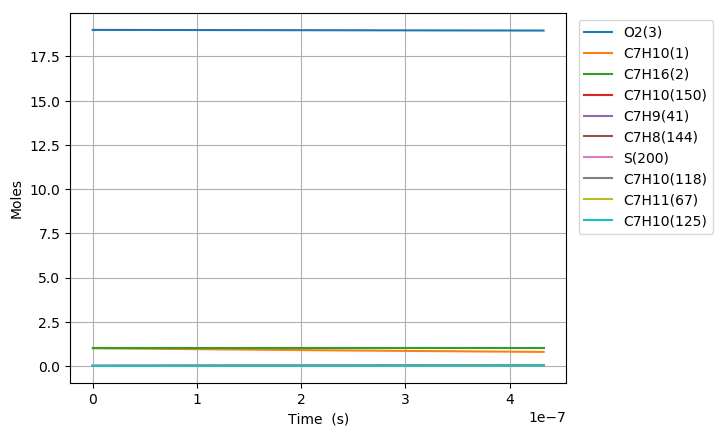

The table this chart was drawn from, first rows:
Time (s), Volume (m^3), H(4), O(5), OH(6), H2(7), H2O(8), Ar(9), He(10), HO2(11), H2O2(12), N2, Ne, C7H10(1), C7H16(2), O2(3), C7H10(57), C7H10(54), C7H11(67), C7H9(41), C7H10(125), S(151), S(153), S(152)
0.0, 0.4236, 0.0, 0.0, 0.0, 0.0, 0.0, 0.0, 0.0, 0.0, 0.0, 154.0, 0.0, 1.0, 1.0, 19.0, 0.0, 0.0, 0.0, 0.0, 0.0, 0.0, 0.0, 0.0
1.0188214477291897e-21, 0.4236, 6.5879786161463738e-23, 2.954424035852944e-37, 4.9627173063290617e-38, 8.1570160041014451e-59, 1.3509688118041051e-51, 0.0, 0.0, 5.4777659972750613e-23, 1.1975345618935972e-40, 154.0, 0.0, 1, 1.0, 19.0, 3.967039700385881e-17, 8.3599596409672181e-17, 2.1672253546720086e-16, 2.1672265612399822e-16, 6.0794465895869847e-26, 1.0020159587278136e-27, 1.0020083963725049e-27, 6.4907760295279817e-28
2.852700053641731e-21, 0.4236, 1.8446340125235438e-22, 9.8803077077059915e-37, 2.9974812530261444e-37, 1.2326882619729142e-57, 1.603870206076304e-50, 0.0, 0.0, 1.533774484023358e-22, 7.2331087731715653e-40, 154.0, 0.0, 1, 1.0, 19.0, 1.1107711161080442e-16, 2.3407886948655125e-16, 6.0682309930491336e-16, 6.0682343714184437e-16, 3.6719857340822896e-25, 6.052176390614662e-27, 6.0520833575946113e-27, 3.9204287187862165e-27
6.520457265466814e-21, 0.4236, 4.2163063143515951e-22, 3.0163756681038033e-36, 1.4431581926855784e-36, 1.3260697890840087e-56, 1.5746892934791791e-49, 0.0, 0.0, 3.5057702717604258e-22, 3.4824305349736686e-39, 154.0, 0.0, 1, 1.0, 19.0, 2.5389054082469469e-16, 5.3503741379818637e-16, 1.387024226967343e-15, 1.3870249991561349e-15, 1.7679030592095237e-24, 2.9138624078284853e-26, 2.9137693830135075e-26, 1.8875176648137128e-26
1.3855971689116978e-20, 0.4236, 8.9596509180486492e-22, 9.6457381149045532e-36, 6.3026509790904788e-36, 1.2188866119389075e-55, 1.3927948529905778e-48, 0.0, 0.0, 7.4497619238160163e-22, 1.5208689235515336e-38, 154.0, 0.0, 1, 1.0, 19.0, 5.3951739925247138e-16, 1.1369544950529648e-15, 2.9474264822402207e-15, 2.9474281230991128e-15, 7.7208970753376386e-24, 1.2725602674272609e-25, 1.2724772642514776e-25, 8.2432855102459758e-26
2.852700053641731e-20, 0.4236, 1.8446340125606567e-21, 3.3195153619315116e-35, 2.6312327158629826e-35, 1.0427831825634275e-54, 1.1707279983908935e-47, 0.0, 0.0, 1.533774553425302e-21, 6.3493285166512978e-38, 154.0, 0.0, 1, 1.0, 19.0, 1.1107711161080091e-15, 2.3407886280885543e-15, 6.0682309925780481e-15, 6.0682343706426799e-15, 3.2233224977049734e-23, 5.3126886117613151e-25, 5.3119879664019152e-25, 3.4414094083266607e-25
5.786905823101797e-20, 0.4236, 3.741971854137762e-21, 1.2145674708954599e-34, 1.0749444194601593e-34, 8.6219334061295569e-54, 9.5983354640249431e-47, 0.0, 0.0, 3.1113713980430311e-21, 2.5939079906016345e-37, 154.0, 0.0, 1, 1.0, 19.0, 2.2532785498190235e-15, 4.7484567762638731e-15, 1.230984001242199e-14, 1.2309846864360453e-14, 1.3168323778912771e-22, 2.1704066460459908e-24, 2.1698310698247881e-24, 1.4059280150919768e-24
1.165531736202193e-19, 0.4236, 7.5366475375540625e-21, 4.6263098402103487e-34, 4.3450972124513174e-34, 7.0112137040611864e-53, 7.7729809162823228e-46, 0.0, 0.0, 6.2665655773998043e-21, 1.0484991782700689e-36, 154.0, 0.0, 1, 1.0, 19.0, 4.538293417240806e-15, 9.5637926010311069e-15, 2.4793058048783022e-14, 2.4793071846320098e-14, 5.3228467169454275e-22, 8.7731306764776183e-24, 8.7684657721434002e-24, 5.6829856749079202e-24
2.3392140439862195e-19, 0.4236, 1.5125998905435021e-20, 1.8035836590112265e-33, 1.747144478829649e-33, 5.6547988956899565e-52, 6.256371277363911e-45, 0.0, 0.0, 1.2576955896598601e-20, 4.2159698487481709e-36, 154.0, 0.0, 1, 1.0, 19.0, 9.1083231520833871e-15, 1.9194462364232342e-14, 4.9759494108197685e-14, 4.9759521788348163e-14, 2.1402930146035933e-21, 3.5276372553547179e-23, 3.5238824368363864e-23, 2.2851034240550854e-23
4.686578659554272e-19, 0.4236, 3.0304701645390361e-20, 7.1199058228053072e-33, 7.0068307906551139e-33, 4.5422436725065451e-51, 5.0203439388825665e-44, 0.0, 0.0, 2.5197744376937209e-20, 1.6907930888880614e-35, 154.0, 0.0, 1, 1.0, 19.0, 1.8248382621764621e-14, 3.8455794345304847e-14, 9.9692366173797397e-14, 9.9692421584938432e-14, 8.5835303366005444e-21, 1.4147403136003563e-22, 1.4117295161782106e-22, 9.1642857962581203e-23
9.381307890690378e-19, 0.4236, 6.0662107142074778e-20, 2.829021748008701e-32, 2.8063870606622101e-32, 3.6411732112856863e-50, 4.0223843778705861e-43, 0.0, 0.0, 5.0439352705378414e-20, 6.771996417339611e-35, 154.0, 0.0, 1, 1.0, 19.0, 3.6528501561111349e-14, 7.697842812615356e-14, 1.9955811009207853e-13, 1.9955822082904419e-13, 3.4378877411605495e-20, 5.6663404748283792e-22, 5.6422621764721664e-22, 3.6704936062521342e-22
1.877076635296259e-18, 0.4236, 1.2137691820253852e-19, 1.1278151070893444e-31, 1.1232861905334285e-31, 2.9158960000639007e-49, 3.2203532861553118e-42, 0.0, 0.0, 1.0092269483331629e-19, 2.7105673481981244e-34, 154.0, 0.0, 1, 1.0, 19.0, 7.3088739439741879e-14, 1.5402357496285516e-13, 3.992895970769673e-13, 3.9928981792721914e-13, 1.3760498037615164e-19, 2.2680128601748583e-21, 2.2488105365695224e-21, 1.4691533777005695e-21
3.754968327750702e-18, 0.4236, 2.4280654059184565e-19, 4.5036678158784465e-31, 4.4946079157011221e-31, 2.3339055265452558e-48, 2.5772613630507644e-41, 0.0, 0.0, 2.0188988097341014e-19, 1.0845831665055349e-33, 154.0, 0.0, 1, 1.0, 19.0, 1.4620921519675119e-13, 3.0811338573778816e-13, 7.9875256764005102e-13, 7.9875300661278688e-13, 5.5059817428935375e-19, 9.0750054986586587e-21, 8.9225295595806338e-21, 5.878522186331289e-21
7.510751712659587e-18, 0.4236, 4.856657864439784e-19, 1.7999480991431579e-30, 1.7981358420104075e-30, 1.8676083101529575e-47, 2.0622006713413349e-40, 0.0, 0.0, 4.0382626079043973e-19, 4.3390641841198636e-33, 154.0, 0.0, 1, 1.0, 19.0, 2.9245016670976273e-13, 6.1629107570588012e-13, 1.5976784951394442e-12, 1.5976793623242511e-12, 2.2027433358923709e-18, 3.6305929959395551e-20, 3.5104737831563373e-20, 2.3517876728270534e-20
1.5022318482477358e-17, 0.4236, 9.7138428244231772e-19, 7.1967541423447671e-30, 7.1931287878255876e-30, 1.4942934793502635e-46, 1.6499171918979882e-39, 0.0, 0.0, 8.0770705057163017e-19, 1.735787157776346e-32, 154.0, 0.0, 1, 1.0, 19.0, 5.8493206973175807e-13, 1.2326387294118203e-12, 3.1955302956311422e-12, 3.1955319900032107e-12, 8.811627329445525e-18, 1.4523552867901332e-19, 1.3591372813726981e-19, 9.4078844219871362e-20
3.00454520221129e-17, 0.4236, 1.9428212916152903e-18, 2.8780942300319422e-29, 2.8773686245654793e-29, 1.1955387246979776e-45, 1.3199964279647528e-38, 0.0, 0.0, 1.6155007507206967e-18, 6.9435929731424108e-32, 154.0, 0.0, 1, 1.0, 19.0, 1.1698958757596367e-12, 2.4653031326775215e-12, 6.3912336785862332e-12, 6.3912369310712561e-12, 3.5247438608173932e-17, 5.8096566996821573e-19, 5.1062567498417485e-19, 3.7632813970372971e-19
6.009171910138398e-17, 0.4236, 3.8856953786663957e-18, 1.1511164241620506e-28, 1.1509708891779237e-28, 9.5650648373966017e-45, 1.0560222274911842e-37, 0.0, 0.0, 3.2312166333516365e-18, 2.7776231498466636e-31, 154.0, 0.0, 1, 1.0, 19.0, 2.3398234877509467e-12, 4.9305083288222857e-12, 1.2782639572383642e-11, 1.2782645689616717e-11, 1.4098858334691388e-16, 2.3239092867999638e-18, 1.818869934956326e-18, 1.5053228013679488e-18
9.013798618065506e-17, 0.4236, 5.8285695344226499e-18, 2.4460468584566835e-28, 2.445827808380929e-28, 2.8397304979458251e-44, 3.0195820095410099e-37, 0.0, 0.0, 4.8470609983020716e-18, 5.9026753529677055e-31, 154.0, 0.0, 1, 1.0, 19.0, 3.5097510996778094e-12, 7.3955899207781715e-12, 1.9174044594068716e-11, 1.9174053432378302e-11, 2.9959659941465071e-16, 4.9383357977779008e-18, 3.5781411721523545e-18, 3.1988001728819014e-18
1.502305203391972e-16, 0.4236, 9.7143181207556747e-18, 6.762403020678873e-28, 6.7620333360481521e-28, 1.3303239680935716e-43, 1.3876974887602149e-36, 0.0, 0.0, 8.0792636573811556e-18, 1.6320612805855252e-30, 154.0, 0.0, 1, 1.0, 19.0, 5.849606323273746e-12, 1.2325258737511569e-11, 3.1956851148993029e-11, 3.195686543833191e-11, 8.2825891217431392e-16, 1.3653116883504124e-17, 8.3173323961070711e-18, 8.8435789790099065e-18
2.0386827430091436e-16, 0.4236, 1.3182683079303531e-17, 1.1986208027245571e-27, 1.1985700018759059e-27, 3.047847127795971e-43, 3.100830254174532e-36, 0.0, 0.0, 1.0964690594038511e-17, 2.8929854941396558e-30, 154.0, 0.0, 1, 1.0, 19.0, 7.9381283091473389e-12, 1.6725019484041722e-11, 4.3366602394439703e-11, 4.3366621844386547e-11, 1.4680393467018649e-15, 2.4200132770917464e-17, 1.3228863764006804e-17, 1.5674991038386264e-17
2.575060282626315e-16, 0.4236, 1.665104826997543e-17, 1.8668280974518287e-27, 1.8667629284405381e-27, 5.850505273440081e-43, 5.8441247086935246e-36, 0.0, 0.0, 1.3850551615225283e-17, 4.506051022859011e-30, 154.0, 0.0, 1, 1.0, 19.0, 1.0026650294803194e-11, 2.1124362748259922e-11, 5.4776350693414241e-11, 5.4776375854886883e-11, 2.2863815586784343e-15, 3.7691494181718051e-17, 1.8628147759126818e-17, 2.4413278417648882e-17
3.1114378222434865e-16, 0.4236, 2.0119413678851795e-17, 2.6721176505265951e-27, 2.6720375098745248e-27, 9.9258864595007509e-43, 9.747753240178543e-36, 0.0, 0.0, 1.6736820690583145e-17, 6.4501889656364183e-30, 154.0, 0.0, 1, 1.0, 19.0, 1.2115172280254369e-11, 2.5523313599212262e-11, 6.61860962226071e-11, 6.6186127743156007e-11, 3.2725632413033338e-15, 5.3950638179951985e-17, 2.4356338262636577e-17, 3.4944019684270401e-17
4.1841929014778297e-16, 0.4236, 2.7056144993315091e-17, 4.5947448618115303e-27, 4.5946331167818216e-27, 2.1881901248918485e-42, 2.0748875164135796e-35, 0.0, 0.0, 2.2510287717005936e-17, 1.1092241193339858e-29, 154.0, 0.0, 1, 1.0, 19.0, 1.6292216250690784e-11, 3.4320322128252909e-11, 8.900558097599527e-11, 8.9005626948289528e-11, 5.6269464660647621e-15, 9.276937309912772e-17, 3.6302093978372285e-17, 6.0085549957014926e-17
5.256947980712172e-16, 0.4236, 3.3992877114980484e-17, 7.0244805446186066e-27, 7.0243341177752407e-27, 4.0930520245703074e-42, 3.7667126059615283e-35, 0.0, 0.0, 2.8285264255200472e-17, 1.6959432058613695e-29, 154.0, 0.0, 1, 1.0, 19.0, 2.0469260220370028e-11, 4.3115879295748703e-11, 1.1182505548316765e-10, 1.1182511895468583e-10, 8.6020929895813006e-15, 1.4182692860303614e-16, 4.8813176497396412e-17, 9.185726924005441e-17
6.329703059946515e-16, 0.4236, 4.0929610098194629e-17, 9.9954678028376891e-27, 9.9952827149400646e-27, 6.919746953275998e-42, 6.2236453608096744e-35, 0.0, 0.0, 3.4061851936419106e-17, 2.4134577495262699e-29, 154.0, 0.0, 1, 1.0, 19.0, 2.4646304189241113e-11, 5.1909887623852371e-11, 1.3464451905428889e-10, 1.3464460357193792e-10, 1.223969515942513e-14, 2.0181264212088539e-16, 6.1633895146720478e-17, 1.307050583097802e-16
8.475213218415201e-16, 0.4236, 5.4803078697623098e-17, 1.7591580320630188e-26, 1.7591301308981239e-26, 1.6430241477444265e-41, 1.4329594233227381e-34, 0.0, 0.0, 4.5619951152825807e-17, 4.2484254057901342e-29, 154.0, 0.0, 1, 1.0, 19.0, 3.3000392124513458e-11, 6.9493172356862499e-11, 1.8028341277468554e-10, 1.8028355092632265e-10, 2.1538795104774853e-14, 3.5518179268802303e-16, 8.7522861874855508e-17, 2.3002271869423201e-16
1.0620723376883888e-15, 0.4236, 6.8676550797384874e-17, 2.7386723796069337e-26, 2.7386324531157597e-26, 3.2062091008600721e-41, 2.7498061013587851e-34, 0.0, 0.0, 5.7184596183669775e-17, 6.6152775686202007e-29, 154.0, 0.0, 1, 1.0, 19.0, 4.1354480056502374e-11, 8.7070167890276957e-11, 2.2592226206387495e-10, 2.2592246935903907e-10, 3.3527854902249107e-14, 5.5295008201738469e-16, 1.1357807796505467e-16, 3.5808182879942732e-16
1.491174369382126e-15, 0.4236, 9.6423505505611344e-17, 5.3578987210911178e-26, 5.3578234541874076e-26, 8.9600184400798879e-41, 7.55425075016183e-34, 0.0, 0.0, 8.0333538096338817e-17, 1.2947417015564755e-28, 154.0, 0.0, 1, 1.0, 19.0, 5.8062655910622753e-11, 1.222052891173997e-10, 3.1719982725152359e-10, 3.1720021992673056e-10, 6.5576812517494448e-14, 1.0817811151853046e-15, 1.6568161475000901e-16, 7.0046274745247196e-16
2.3493784327696005e-15, 0.4236, 1.5191745695851343e-16, 1.3237273247819198e-25, 1.3237060391489264e-25, 3.6058797538108631e-40, 3.0028152652696961e-33, 0.0, 0.0, 1.2671003240261974e-16, 3.2016036580217388e-28, 154.0, 0.0, 1, 1.0, 19, 9.147900757943205e-11, 1.9240012371395176e-10, 4.9975442404742544e-10, 4.9975537601539286e-10, 1.6192749799717336e-13, 2.6726374589154638e-15, 2.6986331540096637e-16, 1.7301289186258662e-15
3.207582496157075e-15, 0.4236, 2.0741146446162682e-16, 2.4638015736359201e-25, 2.4637547330322413e-25, 9.0680039150658875e-40, 7.5183286944201672e-33, 0.0, 0.0, 1.7319134371898311e-16, 5.9637706192131071e-28, 154.0, 0.0, 1, 1.0, 19, 1.2489535919566455e-10, 2.6249450990998488e-10, 6.8230830938936164e-10, 6.8231007223250815e-10, 3.0124106933223983e-13, 4.9744342634901335e-15, 3.7401846366631807e-16, 3.2194695033697932e-15
4.0657865595445496e-15, 0.4236, 2.6290552801557161e-16, 3.9560217362463654e-25, 3.9559335451616151e-25, 1.8221272657887776e-39, 1.5071002108699192e-32, 0.0, 0.0, 2.1977747323299102e-16, 9.5831559358587976e-28, 154.0, 0.0, 1, 1.0, 19, 1.583117107593195e-10, 3.3248858323163639e-10, 8.6486148327738546e-10, 8.6486430884474675e-10, 4.8345956048151986e-13, 7.9871714705473264e-15, 4.7816909478778508e-16, 5.1681957938777726e-15
4.923990622932024e-15, 0.4236, 3.1839964762045528e-16, 5.8003938830364269e-25, 5.8002444133003206e-25, 3.2038732368068946e-39, 2.6455491312343419e-32, 0.0, 0.0, 2.6646842117439617e-16, 1.4061728809429818e-27, 154.0, 0.0, 1, 1.0, 19, 1.9172806227039686e-10, 4.0238248449815285e-10, 1.0474139457183227e-09, 1.0474180861498207e-09, 7.085227414821687e-13, 1.171084225430154e-14, 5.8232002052622698e-16, 7.5760052661891825e-15
6.640398749706973e-15, 0.4236, 4.2938805498264315e-16, 1.0545611636093146e-24, 1.0545264504115786e-24, 7.7290862929471862e-39, 6.3665896869965045e-32, 0.0, 0.0, 3.6016477170406483e-16, 2.5603726659571477e-27, 154.0, 0.0, 1, 1.0, 19, 2.5856076513481868e-10, 5.41870293301473e-10, 1.412516736294335e-09, 1.4125242639662549e-09, 1.2869597214634418e-12, 2.1290949158003437e-14, 7.9062198032697511e-16, 1.3767746754620074e-14
8.356806876481921e-15, 0.4236, 5.403766865473566e-16, 1.6699492849587131e-24, 1.6698819883146819e-24, 1.5268181308370529e-38, 1.2552196293160736e-31, 0.0, 0.0, 4.542803939782492e-16, 4.0605533385327462e-27, 154.0, 0.0, 1, 1.0, 19, 3.253934677889302e-10, 6.8095906528646254e-10, 1.7776166811936729e-09, 1.7776286081198179e-09, 2.0360691377014142e-12, 3.3714678714175864e-14, 9.9892286769220157e-16, 2.1792257441760752e-14
1.0073215003256869e-14, 0.4236, 6.5136554231351425e-16, 2.426207625225107e-24, 2.426091439163684e-24, 2.6653033320370968e-38, 2.1873249612642363e-31, 0.0, 0.0, 5.4881528621320642e-16, 5.9083750695821059e-27, 154.0, 0.0, 1, 1.0, 19, 3.9222617023273181e-10, 8.1964998632547793e-10, 2.1427137804992467e-09, 2.1427311211740337e-09, 2.9553437793592442e-12, 4.8981948026568071e-14, 1.2072228902601655e-15, 3.1646973603370404e-14
1.3506031256806767e-14, 0.4236, 8.7334392644491056e-16, 4.3613493732670726e-24, 4.3610729124118783e-24, 6.4242066945515238e-38, 5.2532911325948975e-31, 0.0, 0.0, 7.3914287166381739e-16, 1.065340488457148e-26, 154.0, 0.0, 1, 1.0, 19, 5.25891574489408e-10, 1.0958428641920053e-09, 2.8728994426651737e-09, 2.8729306639432704e-09, 5.3024261322227935e-12, 8.8046769917717556e-14, 1.6238192372588588e-15, 5.6837064634441912e-14
1.6938847510356665e-14, 0.4236, 1.0953232073673073e-15, 6.8600156664030093e-24, 6.8594731049372182e-24, 1.2704900782668368e-37, 1.035426608307583e-30, 0.0, 0.0, 9.3114751206366664e-16, 1.6808328537280108e-26, 154.0, 0.0, 1, 1.0, 19, 6.5955697790485163e-10, 1.370458045095842e-09, 3.6030737234493184e-09, 3.6031229120714594e-09, 8.3243068264180387e-12, 1.3848475775701092e-13, 2.0404116044254561e-15, 8.9318221827332367e-14
2.0371663763906562e-14, 0.4236, 1.3173033850712419e-15, 9.9222355564774803e-24, 9.9212942215639615e-24, 2.2166478993083509e-37, 1.8006589174482162e-30, 0.0, 0.0, 1.1248291915011034e-15, 2.4385934522167162e-26, 154.0, 0.0, 1, 1.0, 19, 7.9322238047906696e-10, 1.643504536595837e-09, 4.3332366235048946e-09, 4.3333078851758501e-09, 1.2017133228533825e-11, 2.0029525845735855e-13, 2.4569998582303392e-15, 1.2907082812095618e-13
2.3804480017456458e-14, 0.4236, 1.5392844595472974e-15, 1.3548038079883195e-23, 1.3546538472499664e-23, 3.547592565649065e-37, 2.8726232306258536e-30, 0.0, 0.0, 1.3201878941201703e-15, 3.3399007973246375e-26, 154.0, 0.0, 1, 1.0, 19, 9.268877822120578e-10, 1.9149912867800245e-09, 5.0633881434844679e-09, 5.0634856028050701e-09, 1.6377078141490161e-11, 2.7347761957808751e-13, 2.8735839622351058e-15, 1.760753349777413e-13
3.0670112524556254e-14, 0.4236, 1.9832492987782976e-15, 2.2490507337683019e-23, 2.2487305269446782e-23, 7.6364934830866058e-37, 6.1433781380070149e-30, 0.0, 0.0, 1.7159363056833438e-15, 5.5782795719379207e-26, 154.0, 0.0, 1, 1.0, 19, 1.1942185831543849e-09, 2.4533210490309363e-09, 6.5236570458278268e-09, 6.5238193495637926e-09, 2.7083145814558284e-11, 4.5395531136487372e-13, 3.7067397954113728e-15, 2.9176212473121641e-13
3.753574503165605e-14, 0.4236, 2.427217724985498e-15, 3.3687656060391504e-23, 3.368179127337093e-23, 1.4087464107608217e-36, 1.1260981677472606e-29, 0.0, 0.0, 2.1183926204187499e-15, 8.4062209792614149e-26, 154.0, 0.0, 1, 1.0, 19, 1.4615493807318653e-09, 2.9855180027266611e-09, 7.9838804357041283e-09, 7.984124307892756e-09, 4.0412283122638126e-11, 6.7991260939084585e-13, 4.5398792010933889e-15, 4.3622304629267018e-13
4.440137753875584e-14, 0.4236, 2.871189738094488e-15, 4.7139716929253177e-23, 4.7130014281009128e-23, 2.3463694509766177e-36, 1.8638854738387254e-29, 0.0, 0.0, 2.5275567123492974e-15, 1.1833988788625543e-25, 154.0, 0.0, 1, 1.0, 19, 1.7288801749445328e-09, 3.5116520511447487e-09, 9.4440583183388395e-09, 9.4444006325647892e-09, 5.6334591654056856e-11, 9.5134428918138103e-13, 5.3730022700478838e-15, 6.0930332717463717e-13
5.1267010045855633e-14, 0.4236, 3.3151653380312708e-15, 6.2846922620644878e-23, 6.2831992093256298e-23, 3.6341721466808107e-36, 2.8690453748302919e-29, 0.0, 0.0, 2.9434284558656672e-15, 1.5871856757244591e-25, 154.0, 0.0, 1, 1.0, 19, 1.9962109657924197e-09, 4.0317922877042167e-09, 1.0904190698957179e-08, 1.090464847751304e-08, 7.4820519382670569e-11, 1.2682451265218497e-12, 6.2061090890672828e-15, 8.108490345560046e-13
5.813264255295543e-14, 0.4236, 3.7591445247222623e-15, 8.0809505783176075e-23, 8.0787742510260154e-23, 5.3311320291590162e-36, 4.182923581132734e-29, 0.0, 0.0, 3.366007725723137e-15, 2.0530107722294695e-25, 154.0, 0.0, 1, 1.0, 19, 2.2635417532755583e-09, 4.5460070032347621e-09, 1.2364277582783718e-08, 1.2364867995826493e-08, 9.5840857558742628e-11, 1.6306098978263794e-12, 7.0391997454301869e-15, 1.0407070797905441e-12
7.186390756715501e-14, 0.4236, 4.6471136580744395e-15, 1.2350173497255339e-22, 1.2346063235435972e-22, 1.0194635197091713e-35, 7.9022157313626366e-29, 0.0, 0.0, 4.231288345182774e-15, 3.1748931967425588e-25, 154.0, 0.0, 1, 1.0, 19, 2.7982033181477176e-09, 5.5569293391789014e-09, 1.5284314880956449e-08, 1.5285222660974423e-08, 1.4536951079629508e-10, 2.4917103512203385e-12, 8.7053329174336565e-15, 1.5847517596970499e-12
8.422204607993465e-14, 0.4236, 5.4462981440607291e-15, 1.6964046554460662e-22, 1.6957431407925383e-22, 1.6589201999125376e-35, 1.2720171629725771e-28, 0.0, 0.0, 5.0329793935640973e-15, 4.4070921126853064e-25, 154.0, 0.0, 1, 1.0, 19, 3.2793987150255382e-09, 6.4471635459129153e-09, 1.7912192902683561e-08, 1.791344650159022e-08, 1.9832667845061678e-10, 3.4221350236848553e-12, 1.0204798362866136e-14, 2.1697010966495019e-12
9.658018459271428e-14, 0.4236, 6.2454942500045262e-15, 2.2309023600600127e-22, 2.2299049584894052e-22, 2.5286140850781494e-35, 1.9181380243773694e-28, 0.0, 0.0, 5.8564008957219262e-15, 5.8563276400175456e-25, 154.0, 0.0, 1, 1.0, 19, 3.7605941010020592e-09, 7.3192260149198742e-09, 2.0539923596028391e-08, 2.0541580907273131e-08, 2.5905609780876938e-10, 4.49978163427916e-12, 1.1704212778461406e-14, 2.8440390493459319e-12
1.0893832310549392e-13, 0.4236, 7.0447019754910777e-15, 2.8385240220241524e-22, 2.8370928146726304e-22, 3.6676613283465816e-35, 2.7526973839091695e-28, 0.0, 0.0, 6.7015521340276806e-15, 7.5286291455011078e-25, 154.0, 0.0, 1, 1.0, 19, 4.241789476077456e-09, 8.1734875875878932e-09, 2.3167506991437934e-08, 2.3169626741337666e-08, 3.2739915587182317e-10, 5.7246197416325602e-12, 1.3203576656815001e-14, 3.6069023050758545e-12
1.2129646161827356e-13, 0.4236, 7.8439213201096742e-15, 3.5192831972147022e-22, 3.517307747404791e-22, 5.1165316583048036e-35, 3.7998088357572549e-28, 0.0, 0.0, 7.5684323944442666e-15, 9.4300353508415537e-25, 154.0, 0.0, 1, 1.0, 19, 4.7229848402519003e-09, 9.0103116104371344e-09, 2.579494311935295e-08, 2.5797584858836692e-08, 4.0320044527948709e-10, 7.0966189105919442e-12, 1.4702890485843184e-14, 4.457435812735778e-12
1.336546001310532e-13, 0.4236, 8.6431522834536129e-15, 4.2731934389056965e-22, 4.2705507947693339e-22, 6.9170556949362066e-35, 5.0835863347720212e-28, 0.0, 0.0, 8.4570409665122066e-15, 1.1566594380991178e-24, 154.0, 0.0, 1, 1.0, 19, 5.2041801935255599e-09, 9.8300540407479857e-09, 2.8422232010207894e-08, 2.8425456106592748e-08, 4.8630771913175941e-10, 8.6157487122587197e-12, 1.620215474869479e-14, 5.3947927514926404e-12
1.4601273864383283e-13, 0.4236, 9.442394865120201e-15, 5.1002682977505194e-22, 5.0968229948683457e-22, 9.1124293006632371e-35, 6.6281441817502198e-28, 0.0, 0.0, 9.3673771433277333e-15, 1.3944363790299116e-24, 154.0, 0.0, 1, 1.0, 19, 5.6853755358985995e-09, 1.0633063570776748e-08, 3.1049373694430881e-08, 3.1053241323249214e-08, 5.7657183786049066e-10, 1.028197872402376e-11, 1.7701369923873773e-14, 6.4181344796622642e-12
1.707290156693921e-13, 0.4236, 1.104091488183029e-14, 6.9739660564072322e-22, 6.9684590057747521e-22, 1.4867337817871942e-34, 1.0596059843712053e-27, 0.0, 0.0, 1.1253229501182847e-14, 1.9447811128099565e-24, 154.0, 0.0, 1, 1.0, 19, 6.647766187943463e-09, 1.2190243193703326e-08, 3.6303215564661905e-08, 3.6308556977370071e-08, 7.7798923769187848e-10, 1.4055617718881119e-11, 2.0699654902281362e-14, 8.7194582040764372e-12
1.9544529269495137e-13, 0.4236, 1.2639481367096909e-14, 9.1404848259462015e-22, 9.1322240853285199e-22, 2.2754150670843487e-34, 1.5896477071334543e-27, 0.0, 0.0, 1.3225983882707342e-14, 2.598902651307572e-24, 154.0, 0.0, 1, 1.0, 19, 7.6101567963877423e-09, 1.3684500056033184e-08, 4.1556468973344315e-08, 4.1563538369553823e-08, 1.0063193912097337e-09, 1.841729264024425e-11, 2.3697749157173739e-14, 1.1354858644179431e-11
2.2016156972051065e-13, 0.4236, 1.4238094317838524e-14, 1.1599932917192941e-21, 1.1588126539060348e-21, 3.3167618906800552e-34, 2.2722322584284506e-27, 0.0, 0.0, 1.5285634757381784e-14, 3.3616810034646386e-24, 154.0, 0.0, 1, 1.0, 19, 8.5725473612326318e-09, 1.5118376744118885e-08, 4.6809134163675183e-08, 4.6818191922243452e-08, 1.2604748058651067e-09, 2.3366760333906107e-11, 2.6695656354255409e-14, 1.4317913369214844e-11
2.448778467460699e-13, 0.4236, 1.5836753731033866e-14, 1.4352418599215744e-21, 1.4336174672858748e-21, 4.6524316188462311e-34, 3.1266528687829599e-27, 0.0, 0.0, 1.7432176648361286e-14, 4.238011250662778e-24, 154.0, 0.0, 1, 1.0, 19, 9.5349378824792963e-09, 1.6494313286867466e-08, 5.2061211378750607e-08, 5.2072523934572766e-08, 1.5394118540726675e-09, 2.8903777746043605e-11, 2.9693380083421076e-14, 1.7602323257076328e-11
2.695941237716292e-13, 0.4236, 1.7435459603720779e-14, 1.7398050099402363e-21, 1.7376376792988976e-21, 6.3262629142753972e-34, 4.1722033319132304e-27, 0.0, 0.0, 1.9665604131502702e-14, 5.2328035407618447e-24, 154.0, 0.0, 1, 1.0, 19, 1.0497328360128831e-08, 1.7814651053129423e-08, 5.7312700861565983e-08, 5.7326540584650297e-08, 1.8421291062539493e-09, 3.5028101923085351e-11, 3.2690923883325568e-14, 2.1201910210415728e-11
2.9431040079718846e-13, 0.4236, 1.9034211932995257e-14, 2.0736935603323518e-21, 2.0708741206084916e-21, 8.3842795475905392e-34, 5.4281779925141317e-27, 0.0, 0.0, 2.1985911834486705e-14, 6.3509831107781482e-24, 154.0, 0.0, 1, 1.0, 19, 1.1459718794182307e-08, 1.9081636487323159e-08, 6.2563602855015626e-08, 6.2580247931618429e-08, 2.1676657330691044e-09, 4.1739490011986428e-11, 3.5688291169233108e-14, 2.5110615097683627e-11
3.1902667782274774e-13, 0.4236, 2.0633010716010305e-14, 2.4369183254599036e-21, 2.433327621914022e-21, 1.0874693826396189e-33, 6.9138717329555489e-27, 0.0, 0.0, 2.4393094435856078e-14, 7.5974903066428278e-24, 154.0, 0.0, 1, 1.0, 19, 1.2422109184640732e-08, 2.0297425148043154e-08, 6.781391760189263e-08, 6.7833651917907796e-08, 2.5150997780591311e-09, 4.9037699260492729e-11, 3.8685485462020852e-14, 2.9322495498427812e-11
3.43742954848307e-13, 0.4236, 2.2231855949974664e-14, 2.8294901155055889e-21, 2.8249990139535437e-21, 1.3847903280030884e-33, 8.6485799822480791e-27, 0.0, 0.0, 2.6887146663905602e-14, 8.977280562087518e-24, 154.0, 0.0, 1, 1.0, 19, 1.3384499531505094e-08, 2.1464085870475203e-08, 7.306364534488902e-08, 7.3086758371843302e-08, 2.8835463773344304e-09, 5.692248701684372e-11, 4.1682509682368465e-14, 3.3831723097990433e-11
3.684592318738663e-13, 0.4236, 2.3830747632151634e-14, 3.2514197365066119e-21, 3.2458891275088568e-21, 1.7356483628215285e-33, 1.0651598740582736e-26, 0.0, 0.0, 2.9468063295631028e-14, 1.0495324355800619e-23, 154.0, 0.0, 1, 1.0, 19, 1.4346889834776321e-08, 2.2583604294115669e-08, 7.8312786326596607e-08, 7.8339573010111282e-08, 3.2721562507299476e-09, 6.53936107291363e-11, 4.4679368350260653e-14, 3.8632581218137606e-11
... 517 more rows
